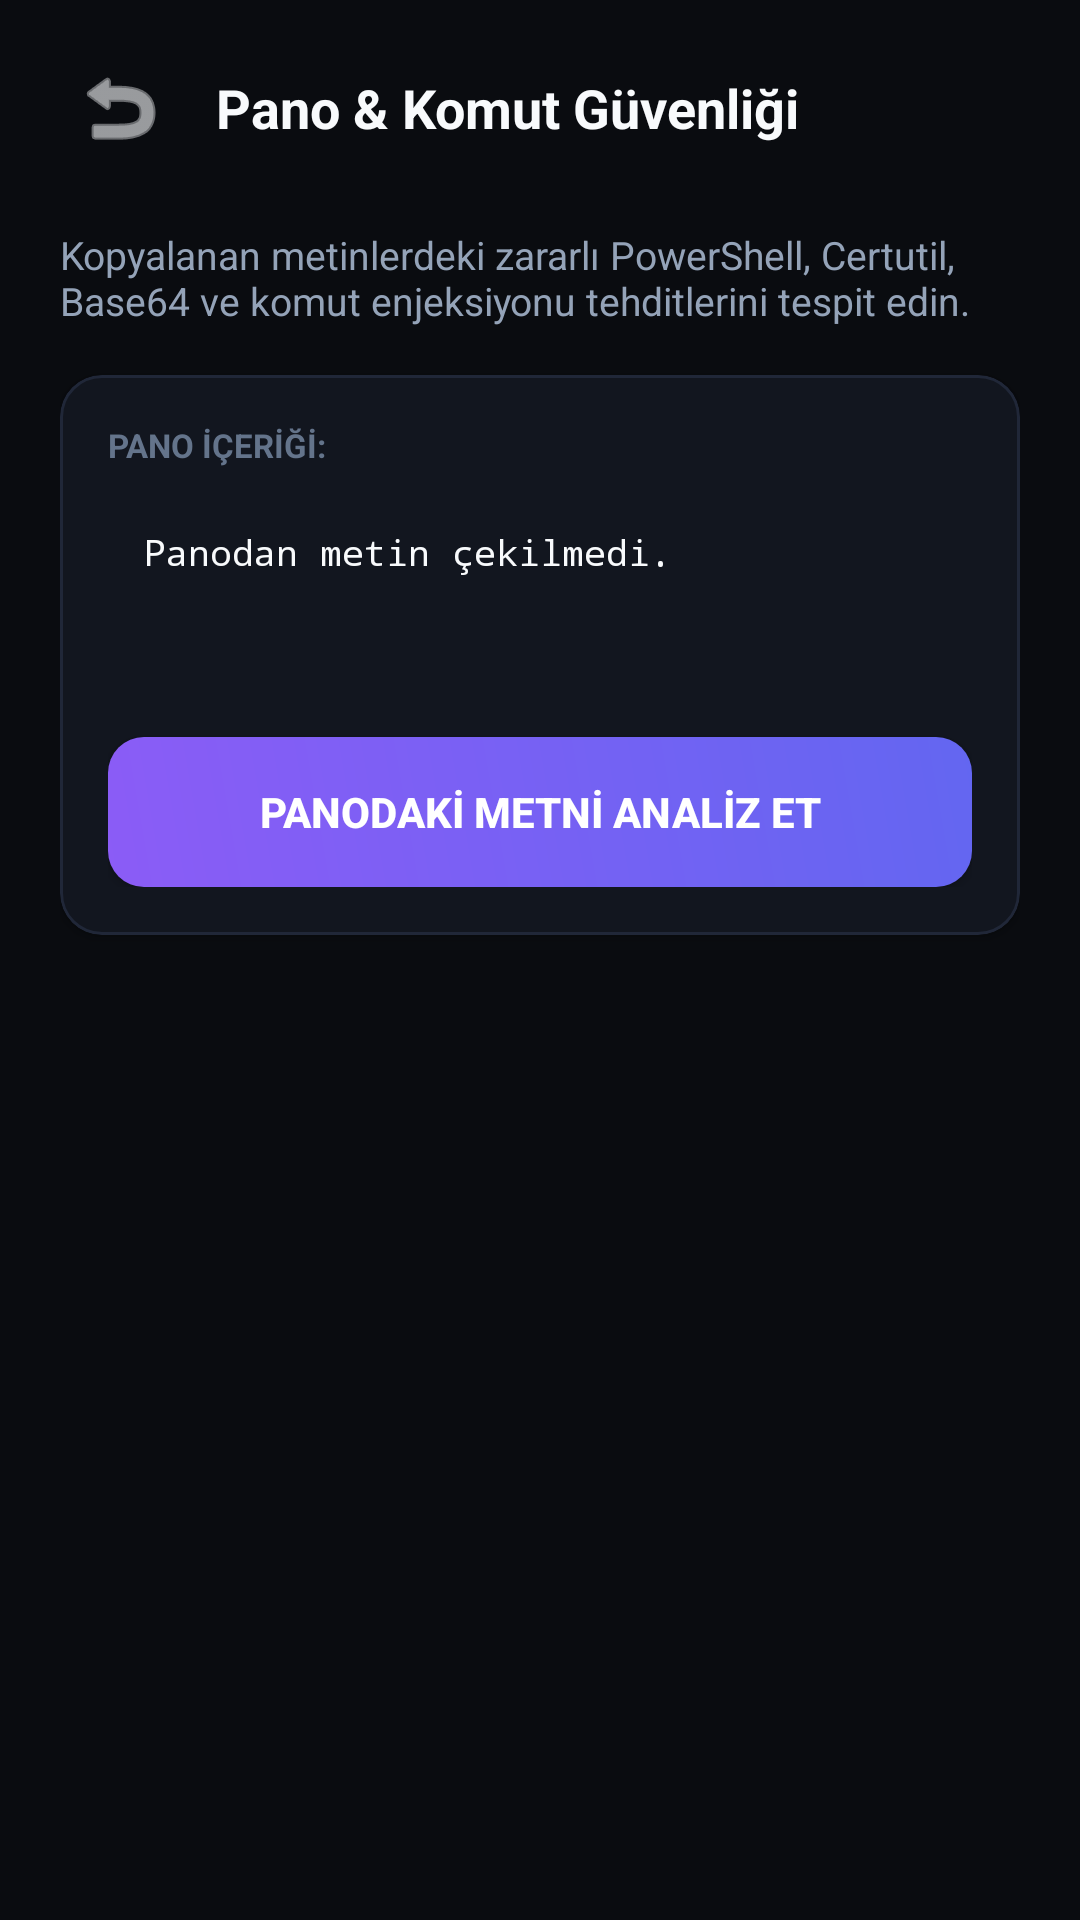

The Android layout XML behind this screen, and the referenced resources:
<!-- AndroidManifest.xml: application theme Theme.EKOSAntivirus -->
<!-- res/layout/activity_clipboard_shield.xml -->
<?xml version="1.0" encoding="utf-8"?>
<LinearLayout
    xmlns:android="http://schemas.android.com/apk/res/android"
    xmlns:app="http://schemas.android.com/apk/res-auto"
    android:id="@+id/rootClipboardLayout"
    android:layout_width="match_parent"
    android:layout_height="match_parent"
    android:orientation="vertical"
    android:background="@color/bg_dark"
    android:fitsSystemWindows="true"
    android:paddingHorizontal="20dp"
    android:paddingTop="16dp"
    android:paddingBottom="12dp">

    
    <LinearLayout
        android:layout_width="match_parent"
        android:layout_height="wrap_content"
        android:orientation="horizontal"
        android:gravity="center_vertical"
        android:layout_marginBottom="20dp">

        <ImageButton
            android:id="@+id/btnBackFromClipboard"
            android:layout_width="40dp"
            android:layout_height="40dp"
            android:src="@android:drawable/ic_menu_revert"
            android:background="?attr/selectableItemBackgroundBorderless"
            app:tint="@color/text_main"
            android:contentDescription="Back" />

        <TextView
            android:layout_width="wrap_content"
            android:layout_height="wrap_content"
            android:layout_marginStart="12dp"
            android:text="Pano &amp; Komut Güvenliği"
            android:textColor="@color/text_main"
            android:textSize="18sp"
            android:textStyle="bold" />
    </LinearLayout>

    <TextView
        android:layout_width="wrap_content"
        android:layout_height="wrap_content"
        android:text="Kopyalanan metinlerdeki zararlı PowerShell, Certutil, Base64 ve komut enjeksiyonu tehditlerini tespit edin."
        android:textColor="@color/text_muted"
        android:textSize="13sp"
        android:layout_marginBottom="16dp" />

    
    <com.google.android.material.card.MaterialCardView
        android:layout_width="match_parent"
        android:layout_height="wrap_content"
        android:layout_marginBottom="16dp"
        app:cardBackgroundColor="@color/bg_card"
        app:strokeColor="@color/bg_card_border"
        app:strokeWidth="1dp"
        app:cardCornerRadius="14dp">

        <LinearLayout
            android:layout_width="match_parent"
            android:layout_height="wrap_content"
            android:orientation="vertical"
            android:padding="16dp">

            <TextView
                android:layout_width="wrap_content"
                android:layout_height="wrap_content"
                android:text="PANO İÇERİĞİ:"
                android:textColor="@color/text_subtle"
                android:textSize="11sp"
                android:textStyle="bold"
                android:layout_marginBottom="8dp" />

            <TextView
                android:id="@+id/tvClipboardSnippet"
                android:layout_width="match_parent"
                android:layout_height="wrap_content"
                android:minHeight="70dp"
                android:background="@drawable/bg_card_glass"
                android:padding="12dp"
                android:textColor="@color/text_main"
                android:textSize="12sp"
                android:fontFamily="monospace"
                android:text="Panodan metin çekilmedi." />

            <Button
                android:id="@+id/btnAnalyzeClipboard"
                android:layout_width="match_parent"
                android:layout_height="50dp"
                android:layout_marginTop="12dp"
                android:text="PANODAKİ METNİ ANALİZ ET"
                android:textColor="@color/white"
                android:textStyle="bold"
                android:background="@drawable/bg_button_primary" />
        </LinearLayout>
    </com.google.android.material.card.MaterialCardView>

    
    <com.google.android.material.card.MaterialCardView
        android:id="@+id/cardClipboardResult"
        android:layout_width="match_parent"
        android:layout_height="wrap_content"
        android:visibility="gone"
        app:cardBackgroundColor="@color/bg_card"
        app:strokeColor="@color/accent_emerald"
        app:strokeWidth="1dp"
        app:cardCornerRadius="14dp">

        <LinearLayout
            android:layout_width="match_parent"
            android:layout_height="wrap_content"
            android:orientation="vertical"
            android:padding="16dp">

            <TextView
                android:id="@+id/tvClipboardResultVerdict"
                android:layout_width="wrap_content"
                android:layout_height="wrap_content"
                android:text="PANO TEMİZ"
                android:textColor="@color/accent_emerald_light"
                android:textSize="16sp"
                android:textStyle="bold" />

            <TextView
                android:id="@+id/tvClipboardResultMessage"
                android:layout_width="wrap_content"
                android:layout_height="wrap_content"
                android:layout_marginTop="6dp"
                android:text="Metin içerisinde herhangi bir komut tuzağı veya zararlı betik bulunamadı."
                android:textColor="@color/text_muted"
                android:textSize="12sp" />
        </LinearLayout>
    </com.google.android.material.card.MaterialCardView>

</LinearLayout>
<!-- resources referenced by this layout -->
<resources>
  <color name="accent_emerald">#10B981</color>
  <color name="accent_emerald_light">#34D399</color>
  <color name="bg_card">#12161F</color>
  <color name="bg_card_border">#202738</color>
  <color name="bg_dark">#0A0C10</color>
  <color name="text_main">#F8FAFC</color>
  <color name="text_muted">#94A3B8</color>
  <color name="text_subtle">#64748B</color>
  <color name="white">#FFFFFF</color>
  <!-- drawable bg_button_primary (drawable) -->
  <?xml version="1.0" encoding="utf-8"?>
  <ripple xmlns:android="http://schemas.android.com/apk/res/android"
      android:color="#40FFFFFF">
      <item>
          <shape android:shape="rectangle">
              <gradient
                  android:startColor="#8B5CF6"
                  android:endColor="#6366F1"
                  android:angle="45" />
              <corners android:radius="12dp" />
          </shape>
      </item>
  </ripple>
  <style name="Theme.EKOSAntivirus" parent="Theme.Material3.Dark.NoActionBar">
          
          <item name="colorPrimary">@color/accent_purple</item>
          <item name="colorOnPrimary">@color/white</item>
          <item name="colorPrimaryContainer">@color/bg_card_elevated</item>
          <item name="colorOnPrimaryContainer">@color/accent_purple_light</item>
  
          
          <item name="colorSecondary">@color/accent_emerald</item>
          <item name="colorOnSecondary">@color/bg_dark</item>
  
          
          <item name="android:statusBarColor">@color/bg_dark</item>
          <item name="android:navigationBarColor">@color/bg_dark</item>
          <item name="android:windowBackground">@color/bg_dark</item>
  
          
          <item name="android:windowLayoutInDisplayCutoutMode" tools:targetApi="p">shortEdges</item>
  
          
          <item name="materialCardViewStyle">@style/Widget.EKOS.CardView</item>
      </style>
  <color name="accent_purple">#8B5CF6</color>
  <color name="bg_card_elevated">#1A202D</color>
  <color name="accent_purple_light">#A855F7</color>
  <style name="Widget.EKOS.CardView" parent="Widget.Material3.CardView.Filled">
          <item name="cardBackgroundColor">@color/bg_card</item>
          <item name="strokeColor">@color/bg_card_border</item>
          <item name="strokeWidth">1dp</item>
          <item name="cardCornerRadius">14dp</item>
          <item name="cardElevation">2dp</item>
      </style>
</resources>
